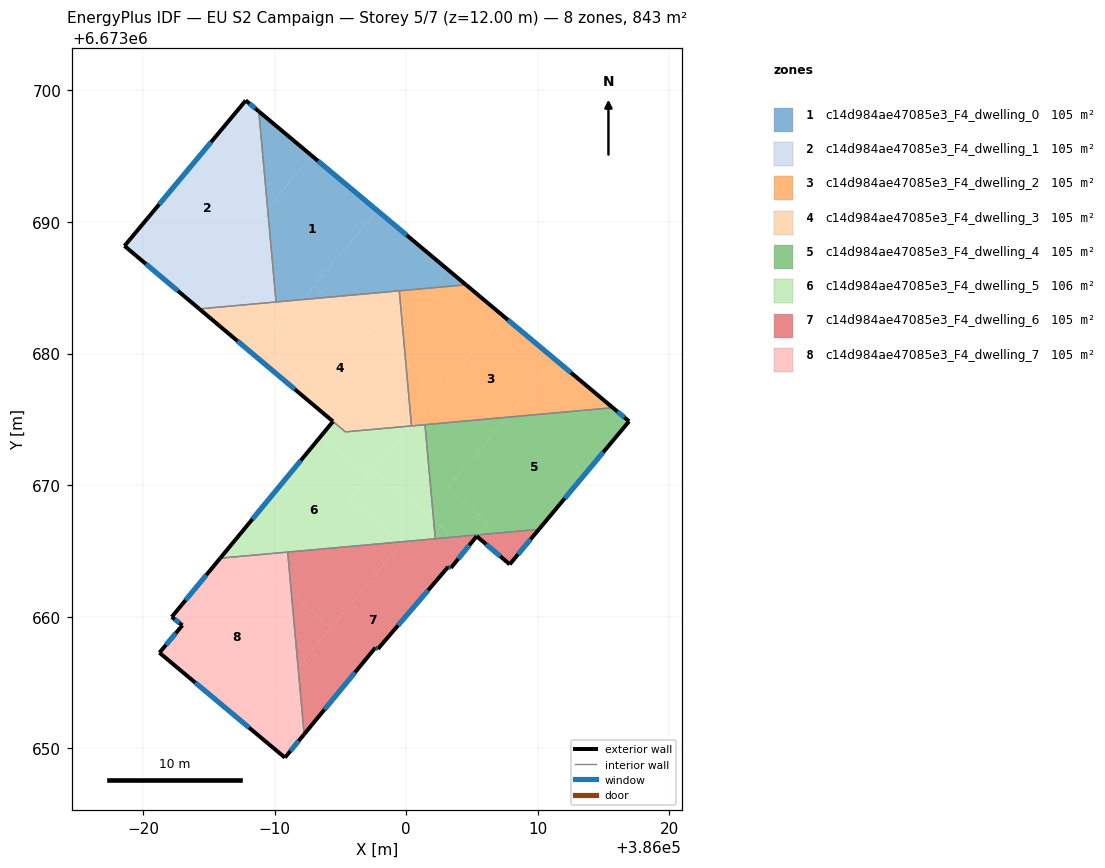
=== STOREY PLAN SPEC (per zone: floor XY polygon, exterior-wall plan segments, windows/doors) ===
zone 1: c14d984ae47085e3_F4_dwelling_0  (105.4 m²)
  floor: (385997.78, 6673690.88) (385992.11, 6673684.10) (385990.10, 6673683.92) (385989.46, 6673691.06) (385992.80, 6673695.05)
  floor: (385992.80, 6673695.05) (385989.46, 6673691.06) (385988.79, 6673698.41)
  floor: (385994.01, 6673684.28) (385992.11, 6673684.10) (385992.98, 6673685.14)
  floor: (386004.54, 6673685.23) (385994.01, 6673684.28) (385992.98, 6673685.14) (385997.78, 6673690.88)
  exterior wall: (386004.54, 6673685.23) – (385988.79, 6673698.41)  [20.5 m]
    window: (386000.04, 6673688.99) – (385993.29, 6673694.64)  [11.3 m²]
  interior walls: 3
zone 2: c14d984ae47085e3_F4_dwelling_1  (105.4 m²)
  floor: (385988.79, 6673698.41) (385989.46, 6673691.06) (385983.55, 6673684.00) (385978.59, 6673688.18) (385987.80, 6673699.24)
  floor: (385989.46, 6673691.06) (385990.10, 6673683.92) (385984.27, 6673683.40) (385983.55, 6673684.00)
  exterior wall: (385978.59, 6673688.18) – (385984.27, 6673683.39)  [7.4 m]
    window: (385980.21, 6673686.81) – (385982.65, 6673684.76)  [4.1 m²]
  exterior wall: (385987.80, 6673699.24) – (385978.59, 6673688.18)  [14.4 m]
    window: (385985.17, 6673696.08) – (385981.22, 6673691.34)  [7.9 m²]
  exterior wall: (385988.79, 6673698.41) – (385987.80, 6673699.24)  [1.3 m]
    window: (385988.51, 6673698.65) – (385988.09, 6673699.00)  [0.7 m²]
  interior walls: 2
zone 3: c14d984ae47085e3_F4_dwelling_2  (105.4 m²)
  floor: (386011.32, 6673679.55) (386007.65, 6673675.16) (386000.40, 6673674.50) (386000.40, 6673674.52) (386007.38, 6673682.86)
  floor: (386007.38, 6673682.86) (386002.57, 6673677.11) (385999.97, 6673679.29) (385999.47, 6673684.77) (386004.54, 6673685.23)
  floor: (386015.70, 6673675.89) (386007.65, 6673675.16) (386011.32, 6673679.55)
  floor: (386002.57, 6673677.11) (386000.40, 6673674.52) (385999.97, 6673679.29)
  exterior wall: (386015.70, 6673675.89) – (386004.54, 6673685.23)  [14.6 m]
    window: (386012.51, 6673678.56) – (386007.73, 6673682.56)  [8.0 m²]
  interior walls: 4
zone 4: c14d984ae47085e3_F4_dwelling_3  (104.7 m²)
  floor: (385999.97, 6673679.29) (386000.40, 6673674.52) (386000.38, 6673674.50) (385995.38, 6673674.05) (385988.52, 6673679.82) (385992.11, 6673684.10) (385994.01, 6673684.28)
  floor: (385992.11, 6673684.10) (385988.52, 6673679.82) (385984.27, 6673683.40)
  floor: (385999.47, 6673684.77) (385999.97, 6673679.29) (385994.01, 6673684.28)
  exterior wall: (385984.27, 6673683.39) – (385994.43, 6673674.84)  [13.3 m]
    window: (385987.18, 6673680.95) – (385991.53, 6673677.29)  [7.3 m²]
  interior walls: 5
zone 5: c14d984ae47085e3_F4_dwelling_4  (105.4 m²)
  floor: (386016.93, 6673674.85) (386010.08, 6673666.64) (386005.44, 6673666.22) (386006.20, 6673667.16) (386003.12, 6673669.75) (386007.65, 6673675.16) (386015.70, 6673675.89)
  floor: (386007.65, 6673675.16) (386003.12, 6673669.75) (386006.20, 6673667.16) (386005.43, 6673666.22) (386003.57, 6673666.05) (386002.09, 6673667.29) (386001.42, 6673674.60)
  floor: (386003.57, 6673666.05) (386002.21, 6673665.93) (386002.09, 6673667.29)
  exterior wall: (386016.93, 6673674.85) – (386015.70, 6673675.89)  [1.6 m]
    window: (386016.58, 6673675.15) – (386016.05, 6673675.59)  [0.9 m²]
  exterior wall: (386010.08, 6673666.64) – (386016.93, 6673674.85)  [10.7 m]
    window: (386012.04, 6673668.99) – (386014.98, 6673672.51)  [5.9 m²]
  interior walls: 3
zone 6: c14d984ae47085e3_F4_dwelling_5  (106.2 m²)
  floor: (385997.19, 6673670.69) (385995.70, 6673668.90) (385999.54, 6673665.69) (385987.78, 6673664.62) (385986.73, 6673665.50) (385993.54, 6673673.75)
  floor: (386002.09, 6673667.29) (386002.21, 6673665.93) (385999.54, 6673665.69) (385995.70, 6673668.90) (385997.54, 6673671.10)
  floor: (385987.78, 6673664.62) (385985.86, 6673664.45) (385986.73, 6673665.50)
  floor: (386000.38, 6673674.50) (385997.19, 6673670.69) (385993.54, 6673673.75) (385994.43, 6673674.84) (385995.38, 6673674.05)
  floor: (386001.42, 6673674.60) (386002.09, 6673667.29) (385997.54, 6673671.10) (386000.38, 6673674.50)
  exterior wall: (385994.43, 6673674.84) – (385985.86, 6673664.45)  [13.5 m]
    window: (385991.98, 6673671.87) – (385988.31, 6673667.42)  [7.4 m²]
  interior walls: 6
zone 7: c14d984ae47085e3_F4_dwelling_6  (105.4 m²)
  floor: (386004.60, 6673665.19) (386003.39, 6673663.71) (386003.19, 6673663.79) (385997.85, 6673657.55) (385997.65, 6673657.64) (385992.24, 6673651.07) (385991.78, 6673656.20) (385999.64, 6673665.60) (385999.54, 6673665.69) (386003.57, 6673666.05)
  floor: (385999.64, 6673665.60) (385994.28, 6673659.18) (385991.28, 6673661.69) (385990.99, 6673664.91) (385999.54, 6673665.69)
  floor: (386010.08, 6673666.64) (386007.86, 6673663.98) (386005.35, 6673666.12) (386005.44, 6673666.22)
  floor: (385994.28, 6673659.18) (385991.78, 6673656.20) (385991.28, 6673661.69)
  floor: (386005.43, 6673666.22) (386004.60, 6673665.19) (386003.57, 6673666.05)
  exterior wall: (385997.85, 6673657.55) – (386003.19, 6673663.79)  [8.2 m]
    window: (385999.37, 6673659.33) – (386001.66, 6673662.01)  [4.5 m²]
  exterior wall: (385997.65, 6673657.64) – (385997.85, 6673657.55)  [0.2 m]
    window: (385997.71, 6673657.62) – (385997.79, 6673657.58)  [0.1 m²]
  exterior wall: (385992.24, 6673651.07) – (385997.65, 6673657.64)  [8.5 m]
    window: (385993.79, 6673652.94) – (385996.10, 6673655.76)  [4.7 m²]
  exterior wall: (386007.86, 6673663.98) – (386010.08, 6673666.64)  [3.5 m]
    window: (386008.50, 6673664.74) – (386009.45, 6673665.88)  [1.9 m²]
  exterior wall: (386005.35, 6673666.12) – (386007.86, 6673663.98)  [3.3 m]
    window: (386006.07, 6673665.51) – (386007.15, 6673664.59)  [1.8 m²]
  exterior wall: (386003.39, 6673663.71) – (386005.35, 6673666.12)  [3.1 m]
    window: (386003.95, 6673664.40) – (386004.79, 6673665.43)  [1.7 m²]
  exterior wall: (386003.19, 6673663.79) – (386003.39, 6673663.71)  [0.2 m]
    window: (386003.25, 6673663.77) – (386003.33, 6673663.73)  [0.1 m²]
  interior walls: 3
zone 8: c14d984ae47085e3_F4_dwelling_7  (105.4 m²)
  floor: (385991.28, 6673661.69) (385991.78, 6673656.20) (385987.97, 6673651.64) (385981.24, 6673657.26) (385982.98, 6673659.35) (385982.17, 6673659.98) (385985.86, 6673664.45) (385987.78, 6673664.62)
  floor: (385991.78, 6673656.20) (385992.24, 6673651.07) (385990.78, 6673649.29) (385987.97, 6673651.64)
  floor: (385990.99, 6673664.91) (385991.28, 6673661.69) (385987.78, 6673664.62)
  exterior wall: (385982.17, 6673659.98) – (385982.98, 6673659.35)  [1.0 m]
    window: (385982.41, 6673659.80) – (385982.75, 6673659.53)  [0.6 m²]
  exterior wall: (385985.86, 6673664.45) – (385982.17, 6673659.98)  [5.8 m]
    window: (385984.81, 6673663.17) – (385983.23, 6673661.26)  [3.2 m²]
  exterior wall: (385990.78, 6673649.29) – (385992.24, 6673651.07)  [2.3 m]
    window: (385991.20, 6673649.80) – (385991.82, 6673650.56)  [1.3 m²]
  exterior wall: (385981.24, 6673657.26) – (385990.78, 6673649.29)  [12.4 m]
    window: (385983.97, 6673654.99) – (385988.06, 6673651.57)  [6.8 m²]
  exterior wall: (385982.98, 6673659.35) – (385981.24, 6673657.26)  [2.7 m]
    window: (385982.49, 6673658.75) – (385981.74, 6673657.86)  [1.5 m²]
  interior walls: 2

=== DERIVED (storey summary) ===
Building: EU S2 Campaign
Storey: 5 of 7  (floor level z = 12.00 m)
Storey gross floor area: 843.2 m²
Zones on this storey: 8
  - c14d984ae47085e3_F4_dwelling_0: floor 105.4 m²; exterior wall 20.5 m (61.6 m²); 1 window(s) 11.3 m²; WWR 18.4%
  - c14d984ae47085e3_F4_dwelling_1: floor 105.4 m²; exterior wall 23.1 m (69.4 m²); 3 window(s) 12.7 m²; WWR 18.4%
  - c14d984ae47085e3_F4_dwelling_2: floor 105.4 m²; exterior wall 14.6 m (43.7 m²); 1 window(s) 8.0 m²; WWR 18.4%
  - c14d984ae47085e3_F4_dwelling_3: floor 104.7 m²; exterior wall 13.3 m (39.8 m²); 1 window(s) 7.3 m²; WWR 18.4%
  - c14d984ae47085e3_F4_dwelling_4: floor 105.4 m²; exterior wall 12.3 m (36.9 m²); 2 window(s) 6.8 m²; WWR 18.4%
  - c14d984ae47085e3_F4_dwelling_5: floor 106.2 m²; exterior wall 13.5 m (40.4 m²); 1 window(s) 7.4 m²; WWR 18.4%
  - c14d984ae47085e3_F4_dwelling_6: floor 105.4 m²; exterior wall 27.0 m (81.1 m²); 7 window(s) 14.9 m²; WWR 18.4%
  - c14d984ae47085e3_F4_dwelling_7: floor 105.4 m²; exterior wall 24.3 m (72.8 m²); 5 window(s) 13.4 m²; WWR 18.4%
Zone adjacency (shared interzone walls):
  - c14d984ae47085e3_F4_dwelling_0 ↔ c14d984ae47085e3_F4_dwelling_1
  - c14d984ae47085e3_F4_dwelling_0 ↔ c14d984ae47085e3_F4_dwelling_2
  - c14d984ae47085e3_F4_dwelling_0 ↔ c14d984ae47085e3_F4_dwelling_3
  - c14d984ae47085e3_F4_dwelling_1 ↔ c14d984ae47085e3_F4_dwelling_3
  - c14d984ae47085e3_F4_dwelling_2 ↔ c14d984ae47085e3_F4_dwelling_3
  - c14d984ae47085e3_F4_dwelling_2 ↔ c14d984ae47085e3_F4_dwelling_4
  - c14d984ae47085e3_F4_dwelling_2 ↔ c14d984ae47085e3_F4_dwelling_5
  - c14d984ae47085e3_F4_dwelling_3 ↔ c14d984ae47085e3_F4_dwelling_5
  - c14d984ae47085e3_F4_dwelling_4 ↔ c14d984ae47085e3_F4_dwelling_5
  - c14d984ae47085e3_F4_dwelling_4 ↔ c14d984ae47085e3_F4_dwelling_6
  - c14d984ae47085e3_F4_dwelling_5 ↔ c14d984ae47085e3_F4_dwelling_6
  - c14d984ae47085e3_F4_dwelling_5 ↔ c14d984ae47085e3_F4_dwelling_7
  - c14d984ae47085e3_F4_dwelling_6 ↔ c14d984ae47085e3_F4_dwelling_7